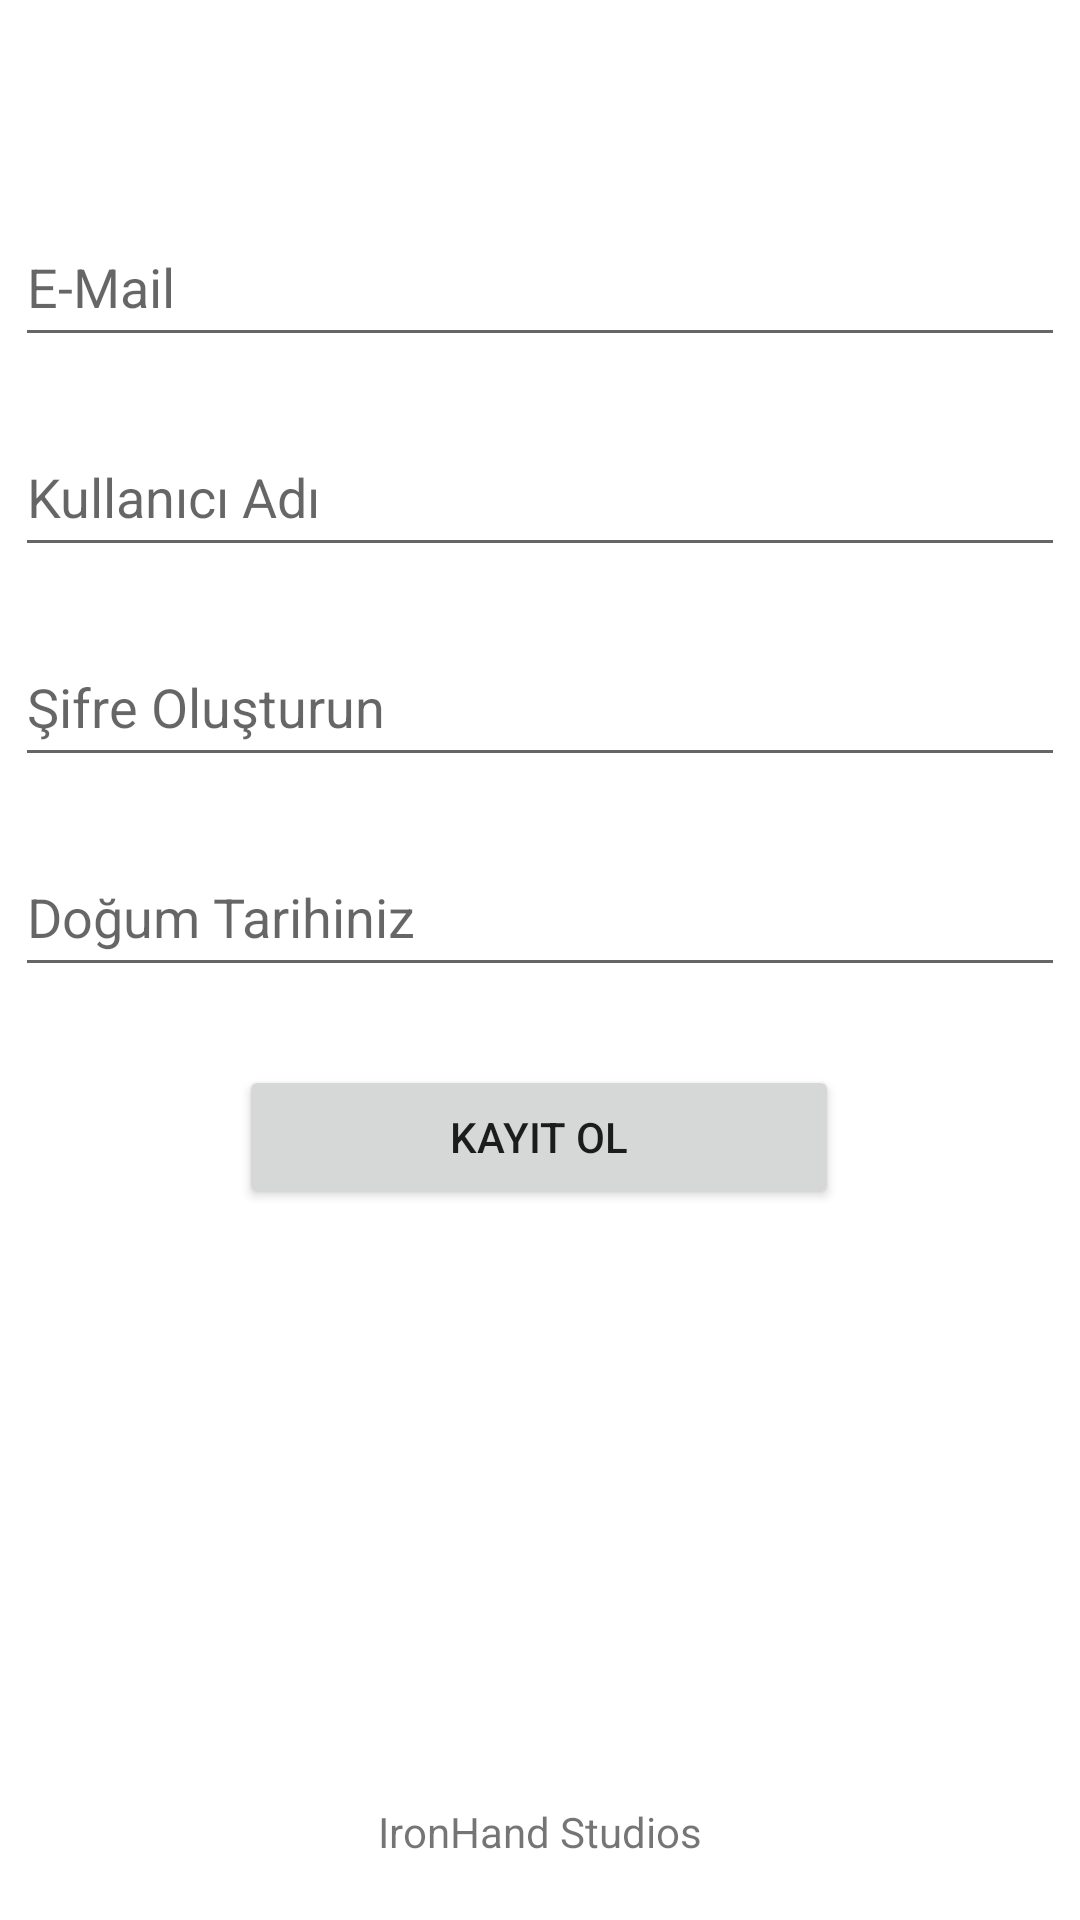

This screen was rendered from an Android layout file. Write that file and the resources it references.
<!-- AndroidManifest.xml: application theme Theme.SocialMediaTest -->
<!-- res/layout/activity_signup.xml -->
<?xml version="1.0" encoding="utf-8"?>
<androidx.constraintlayout.widget.ConstraintLayout xmlns:android="http://schemas.android.com/apk/res/android"
    xmlns:app="http://schemas.android.com/apk/res-auto"
    xmlns:tools="http://schemas.android.com/tools"
    android:layout_width="match_parent"
    android:layout_height="match_parent"
    tools:context=".view.SignupActivity">

    <EditText
        android:id="@+id/emailText"
        android:layout_width="350dp"
        android:layout_height="50dp"
        android:layout_marginTop="69dp"
        android:ems="10"
        android:hint="E-Mail"
        android:inputType="textEmailAddress"
        app:layout_constraintEnd_toEndOf="parent"
        app:layout_constraintStart_toStartOf="parent"
        app:layout_constraintTop_toTopOf="parent" />

    <EditText
        android:id="@+id/passwordText2"
        android:layout_width="350dp"
        android:layout_height="50dp"
        android:layout_marginTop="20dp"
        android:ems="10"
        android:hint="Şifre Oluşturun"
        android:inputType="textPassword"
        app:layout_constraintEnd_toEndOf="parent"
        app:layout_constraintStart_toStartOf="parent"
        app:layout_constraintTop_toBottomOf="@+id/usernameText2" />

    <EditText
        android:id="@+id/usernameText2"
        android:layout_width="350dp"
        android:layout_height="50dp"
        android:layout_marginTop="20dp"
        android:ems="10"
        android:hint="Kullanıcı Adı"
        android:inputType="textPersonName"
        app:layout_constraintEnd_toEndOf="parent"
        app:layout_constraintStart_toStartOf="parent"
        app:layout_constraintTop_toBottomOf="@+id/emailText" />

    <Button
        android:id="@+id/button"
        android:layout_width="200dp"
        android:layout_height="wrap_content"
        android:layout_marginTop="96dp"
        android:onClick="signup"
        android:text="KAYIT OL"
        app:layout_constraintEnd_toEndOf="parent"
        app:layout_constraintHorizontal_bias="0.497"
        app:layout_constraintStart_toStartOf="parent"
        app:layout_constraintTop_toBottomOf="@+id/passwordText2" />

    <TextView
        android:id="@+id/textView"
        android:layout_width="wrap_content"
        android:layout_height="wrap_content"
        android:layout_marginBottom="20dp"
        android:text="IronHand Studios"
        app:layout_constraintBottom_toBottomOf="parent"
        app:layout_constraintEnd_toEndOf="parent"
        app:layout_constraintStart_toStartOf="parent" />

    <EditText
        android:id="@+id/dateText"
        android:layout_width="350dp"
        android:layout_height="50dp"
        android:layout_marginTop="20dp"
        android:ems="10"
        android:hint="Doğum Tarihiniz"
        android:inputType="date"
        app:layout_constraintEnd_toEndOf="parent"
        app:layout_constraintStart_toStartOf="parent"
        app:layout_constraintTop_toBottomOf="@+id/passwordText2" />
</androidx.constraintlayout.widget.ConstraintLayout>
<!-- resources referenced by this layout -->
<resources>
  <style name="Theme.SocialMediaTest" parent="Theme.MaterialComponents.DayNight.DarkActionBar">
          
          <item name="colorPrimary">@color/purple_500</item>
          <item name="colorPrimaryVariant">@color/purple_700</item>
          <item name="colorOnPrimary">@color/white</item>
          
          <item name="colorSecondary">@color/teal_200</item>
          <item name="colorSecondaryVariant">@color/teal_700</item>
          <item name="colorOnSecondary">@color/black</item>
          
          <item name="android:statusBarColor" tools:targetApi="l">?attr/colorPrimaryVariant</item>
          
      </style>
  <!-- not gathered from this repository: default colours our renderer supplied (Android Studio template values) -->
  <color name="purple_500">#FF6200EE</color>
  <color name="purple_700">#FF3700B3</color>
  <color name="teal_200">#FF03DAC5</color>
  <color name="teal_700">#FF018786</color>
  <color name="black">#FF000000</color>
  <color name="white">#FFFFFFFF</color>
</resources>
